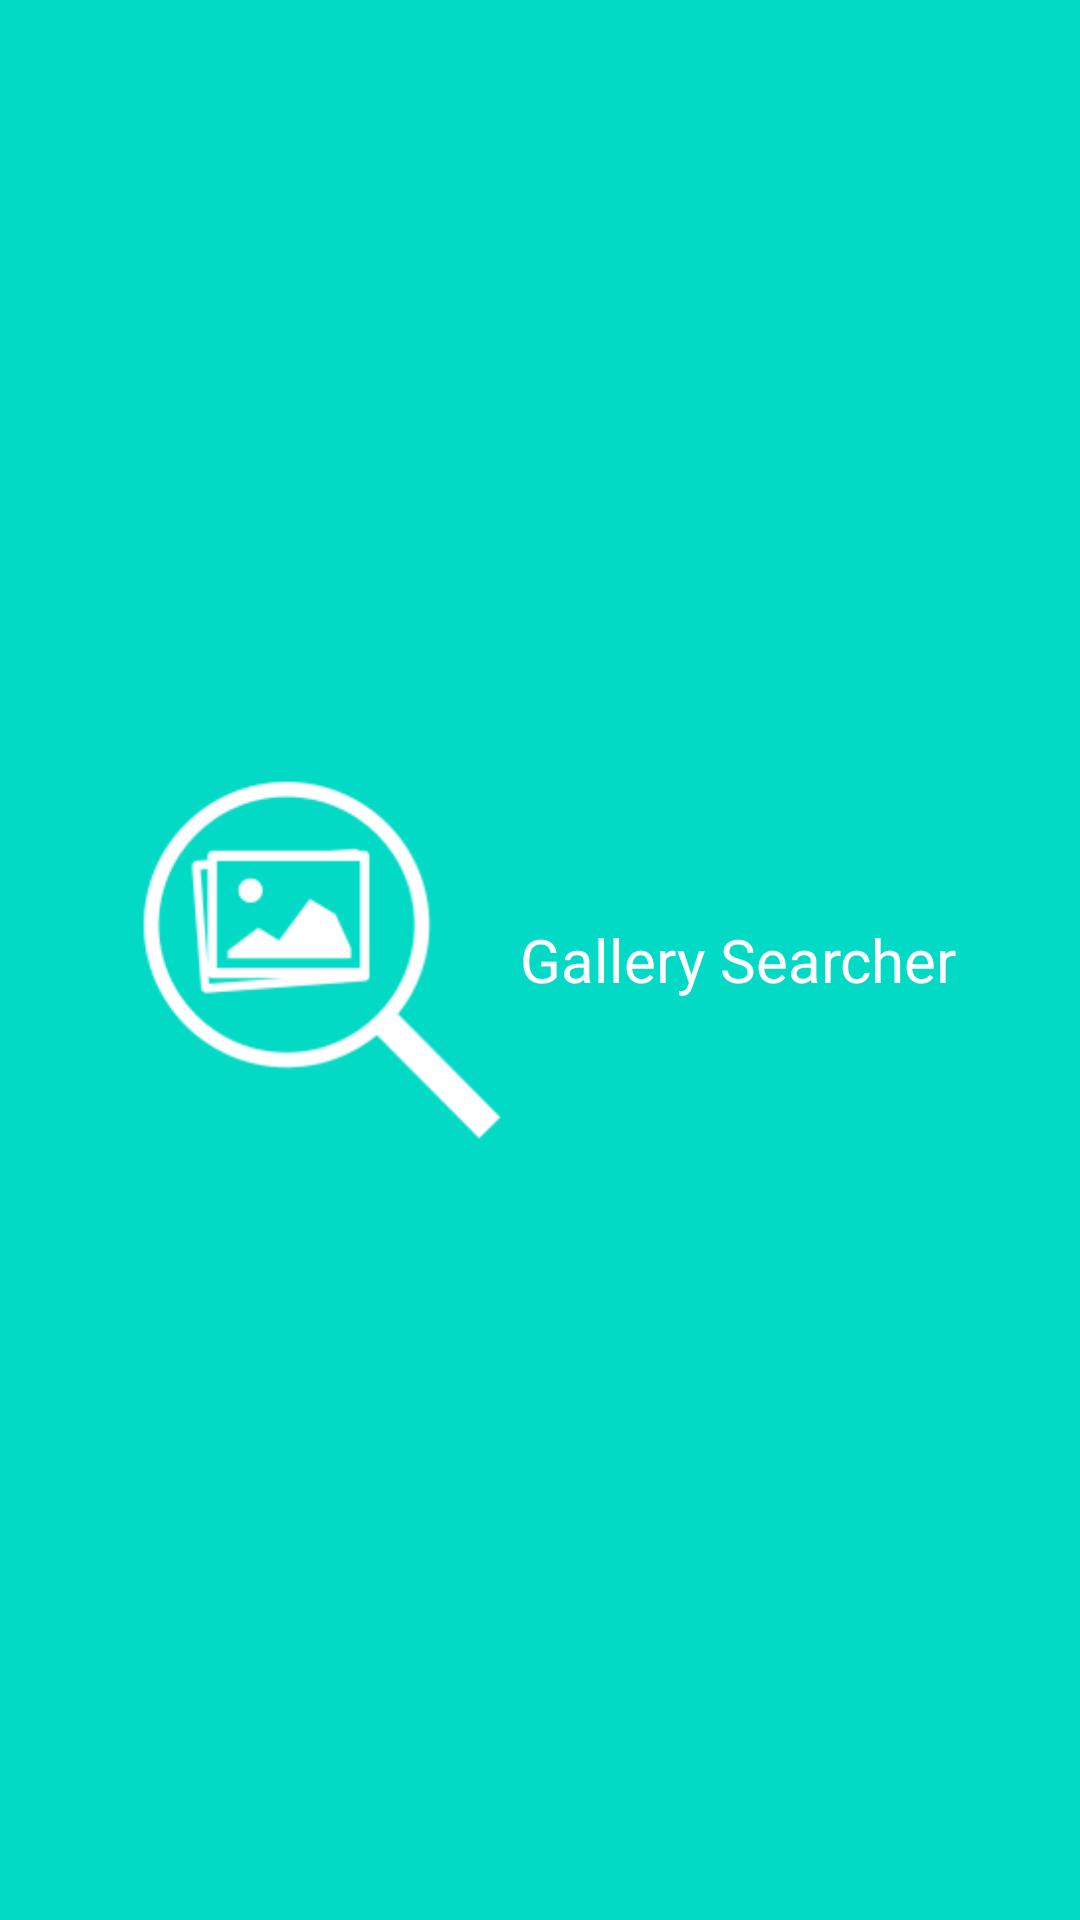

Here is an Android app screen rendered from its layout file. Give the layout XML and the strings, colors and styles it references.
<!-- AndroidManifest.xml: application theme AppTheme -->
<!-- res/layout/activity_splash_screen.xml -->
<?xml version="1.0" encoding="utf-8"?>
<androidx.constraintlayout.widget.ConstraintLayout xmlns:android="http://schemas.android.com/apk/res/android"
    xmlns:app="http://schemas.android.com/apk/res-auto"
    xmlns:tools="http://schemas.android.com/tools"
    android:layout_width="match_parent"
    android:layout_height="match_parent"
    android:background="#FF03DAC5"
    tools:context=".SplashScreen">

    <LinearLayout
        android:layout_width="match_parent"
        android:layout_height="match_parent"
        android:gravity="center"
        android:orientation="horizontal">

        <ImageView
            android:layout_width="132dp"
            android:layout_height="142dp"
            android:src="@drawable/app_icon"
            app:layout_constraintBottom_toBottomOf="parent"
            app:layout_constraintLeft_toLeftOf="parent"
            app:layout_constraintStart_toStartOf="parent"
            app:layout_constraintTop_toTopOf="parent" />
        <TextView
            android:layout_width="wrap_content"
            android:layout_height="wrap_content"
            android:text="Gallery Searcher"
            android:textSize="20dp"
            android:textStyle="bold"
            android:textColor="#FFFFFF"
            android:fontFamily="sans-serif-thin"/>
    </LinearLayout>


</androidx.constraintlayout.widget.ConstraintLayout>
<!-- resources referenced by this layout -->
<resources>
  <!-- drawable app_icon: png bitmap (drawable, 7235 bytes) -->
  <style name="AppTheme" parent="Theme.MaterialComponents.DayNight">
          
          <item name="colorPrimary">@color/colorAccent</item>
          <item name="colorPrimaryDark">@color/colorPrimaryDark</item>
          <item name="colorAccent">@color/colorAccent</item>
      </style>
  <!-- not gathered from this repository: default colours our renderer supplied (Android Studio template values) -->
  <color name="colorPrimaryDark">#FF3700B3</color>
  <color name="colorAccent">#FF03DAC5</color>
</resources>
